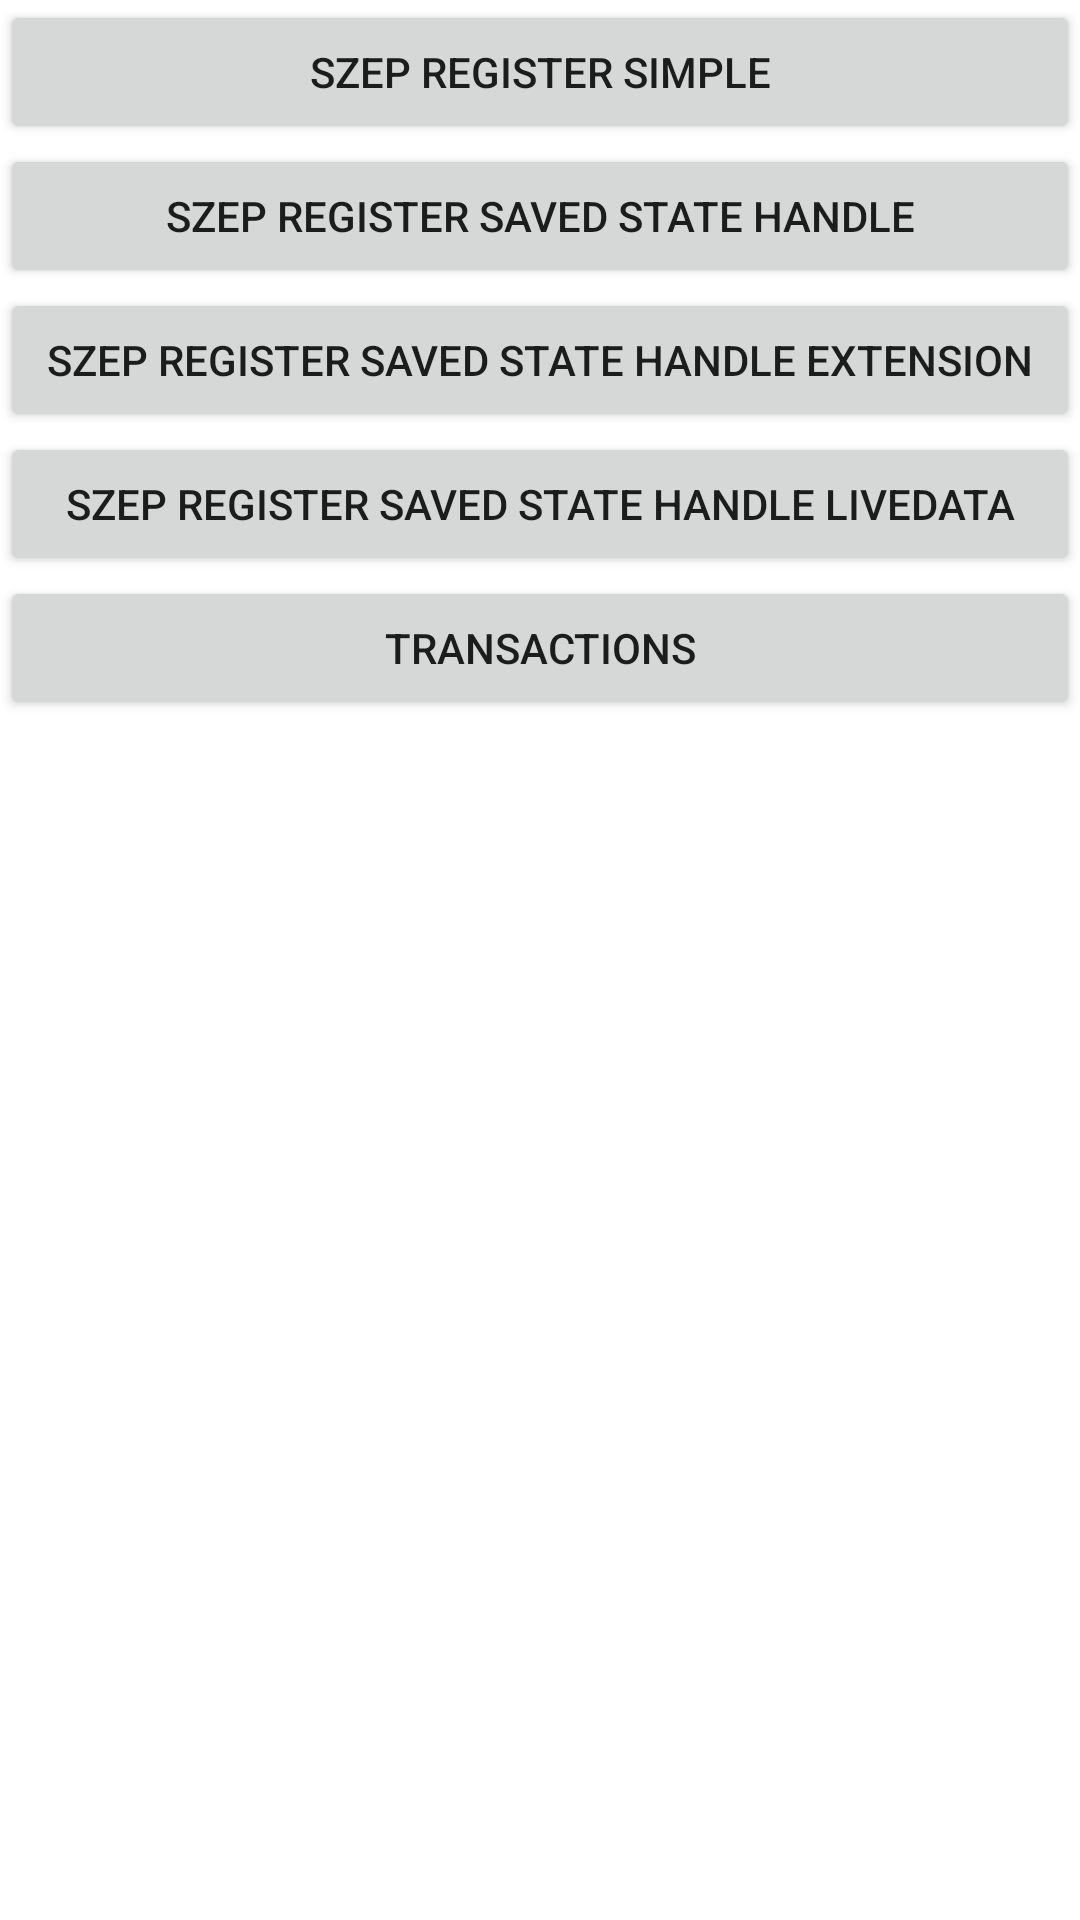

Reconstruct the res/layout file that produces this screen, plus the resources it refers to.
<!-- AndroidManifest.xml: application theme Theme.HandleProcessDeath -->
<!-- res/layout/demo_fragment.xml -->
<?xml version="1.0" encoding="utf-8"?>
<layout>

    <data />

    <LinearLayout
        xmlns:android="http://schemas.android.com/apk/res/android"
        android:layout_width="match_parent"
        android:layout_height="match_parent"
        android:orientation="vertical">

        <Button
            android:id="@+id/szep_register_simple"
            android:layout_width="match_parent"
            android:layout_height="wrap_content"
            android:text="Szep Register Simple" />

        <Button
            android:id="@+id/szep_register_saved_state_handle"
            android:layout_width="match_parent"
            android:layout_height="wrap_content"
            android:text="Szep Register Saved State Handle" />

        <Button
            android:id="@+id/szep_register_saved_state_handle_ext"
            android:layout_width="match_parent"
            android:layout_height="wrap_content"
            android:text="Szep Register Saved State Handle Extension" />

        <Button
            android:id="@+id/szep_register_saved_state_handle_live_data"
            android:layout_width="match_parent"
            android:layout_height="wrap_content"
            android:text="Szep Register Saved State Handle LiveData" />

        <Button
            android:id="@+id/transactions"
            android:layout_width="match_parent"
            android:layout_height="wrap_content"
            android:text="Transactions" />
    </LinearLayout>
</layout>
<!-- resources referenced by this layout -->
<resources>
  <style name="Theme.HandleProcessDeath" parent="Theme.MaterialComponents.Light.NoActionBar" />
</resources>
